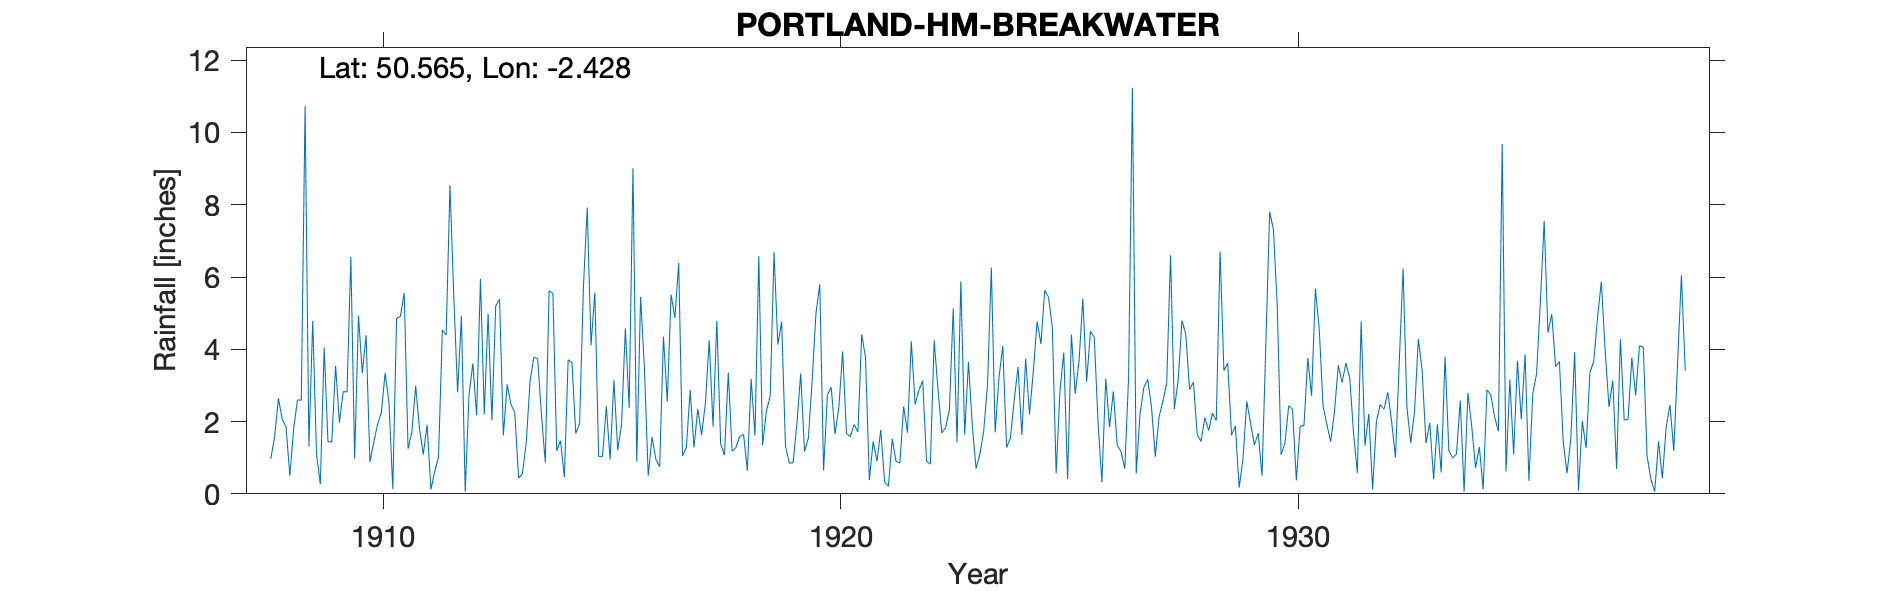

The data file committed next to this chart (first rows):
PORTLAND-HM-BREAKWATER, , , , , , , , , , , , , , , , , , , , , , , 
Grid ref, SY698740, Long, -2.428, Lat, 50.56, Elevation, 23, ft, , , , , , , , , , , , , , , 
Station no, 1551, , , , , , , , , , , , , , , , , , , , , , 
, 1900, 1901, 1902, 1903, 1904, 1905, 1906, 1907, 1908, 1909, 1910, 1911, 1912, 1913, 1914, 1915, 1916, 1917, 1918, 1919, 1920, 1921, 1922
January, , , , , , , , , 0.97, 1.1, 3.34, 1.25, 5.47, 5.39, 0.87, 4.11, 0.89, 1.05, 3.35, 6.69, 5.8, 3.77, 4.22
February, , , , , , , , , 1.57, 0.27, 4.39, 1.71, 2.81, 1.62, 5.62, 5.57, 5.45, 1.28, 1.18, 4.13, 0.65, 0.38, 2.48
March, , , , , , , , , 2.64, 4.05, 0.88, 2.99, 4.92, 3.03, 5.54, 1.03, 3.49, 2.87, 1.28, 4.76, 2.75, 1.45, 2.87
April, , , , , , , , , 2.06, 1.44, 1.42, 1.81, 0.06, 2.47, 1.19, 1.03, 0.5, 1.28, 1.59, 1.32, 2.95, 0.9, 3.13
May, , , , , , , , , 1.85, 1.44, 1.92, 1.09, 2.75, 2.25, 1.47, 2.42, 1.57, 2.35, 1.65, 0.85, 1.65, 1.77, 0.91
June, , , , , , , , , 0.5, 3.54, 2.25, 1.91, 3.61, 0.43, 0.46, 0.95, 0.96, 1.63, 0.64, 0.86, 2.39, 0.33, 0.82
July, , , , , , , , , 1.8, 1.97, 3.35, 0.12, 2.17, 0.56, 3.71, 3.14, 0.75, 2.51, 3.18, 1.94, 3.94, 0.21, 4.25
August, , , , , , , , , 2.6, 2.83, 2.52, 0.62, 5.95, 1.41, 3.63, 1.21, 4.35, 4.25, 1.61, 3.33, 1.67, 1.52, 2.9
September, , , , , , , , , 2.59, 2.82, 0.14, 1.02, 2.21, 3.11, 1.67, 1.91, 2.55, 1.86, 6.58, 1.17, 1.58, 0.9, 1.68
October, , , , , , , , , 10.73, 6.56, 4.86, 4.54, 4.98, 3.78, 1.94, 4.58, 5.51, 4.79, 1.35, 1.54, 1.92, 0.85, 1.83
November, , , , , , , , , 1.31, 0.97, 4.91, 4.39, 2.03, 3.74, 5.71, 2.38, 4.87, 1.38, 2.29, 3.14, 1.71, 2.42, 2.33
December, , , , , , , , , 4.79, 4.93, 5.56, 8.54, 5.2, 2.18, 7.92, 9.01, 6.39, 1.07, 2.71, 5, 4.41, 1.69, 5.13
Total, , , , , , , , , 33.41, 31.92, 35.54, 29.99, 42.16, 29.97, 39.73, 37.34, 37.28, 26.32, 27.41, 34.73, 31.42, 16.19, 32.55
